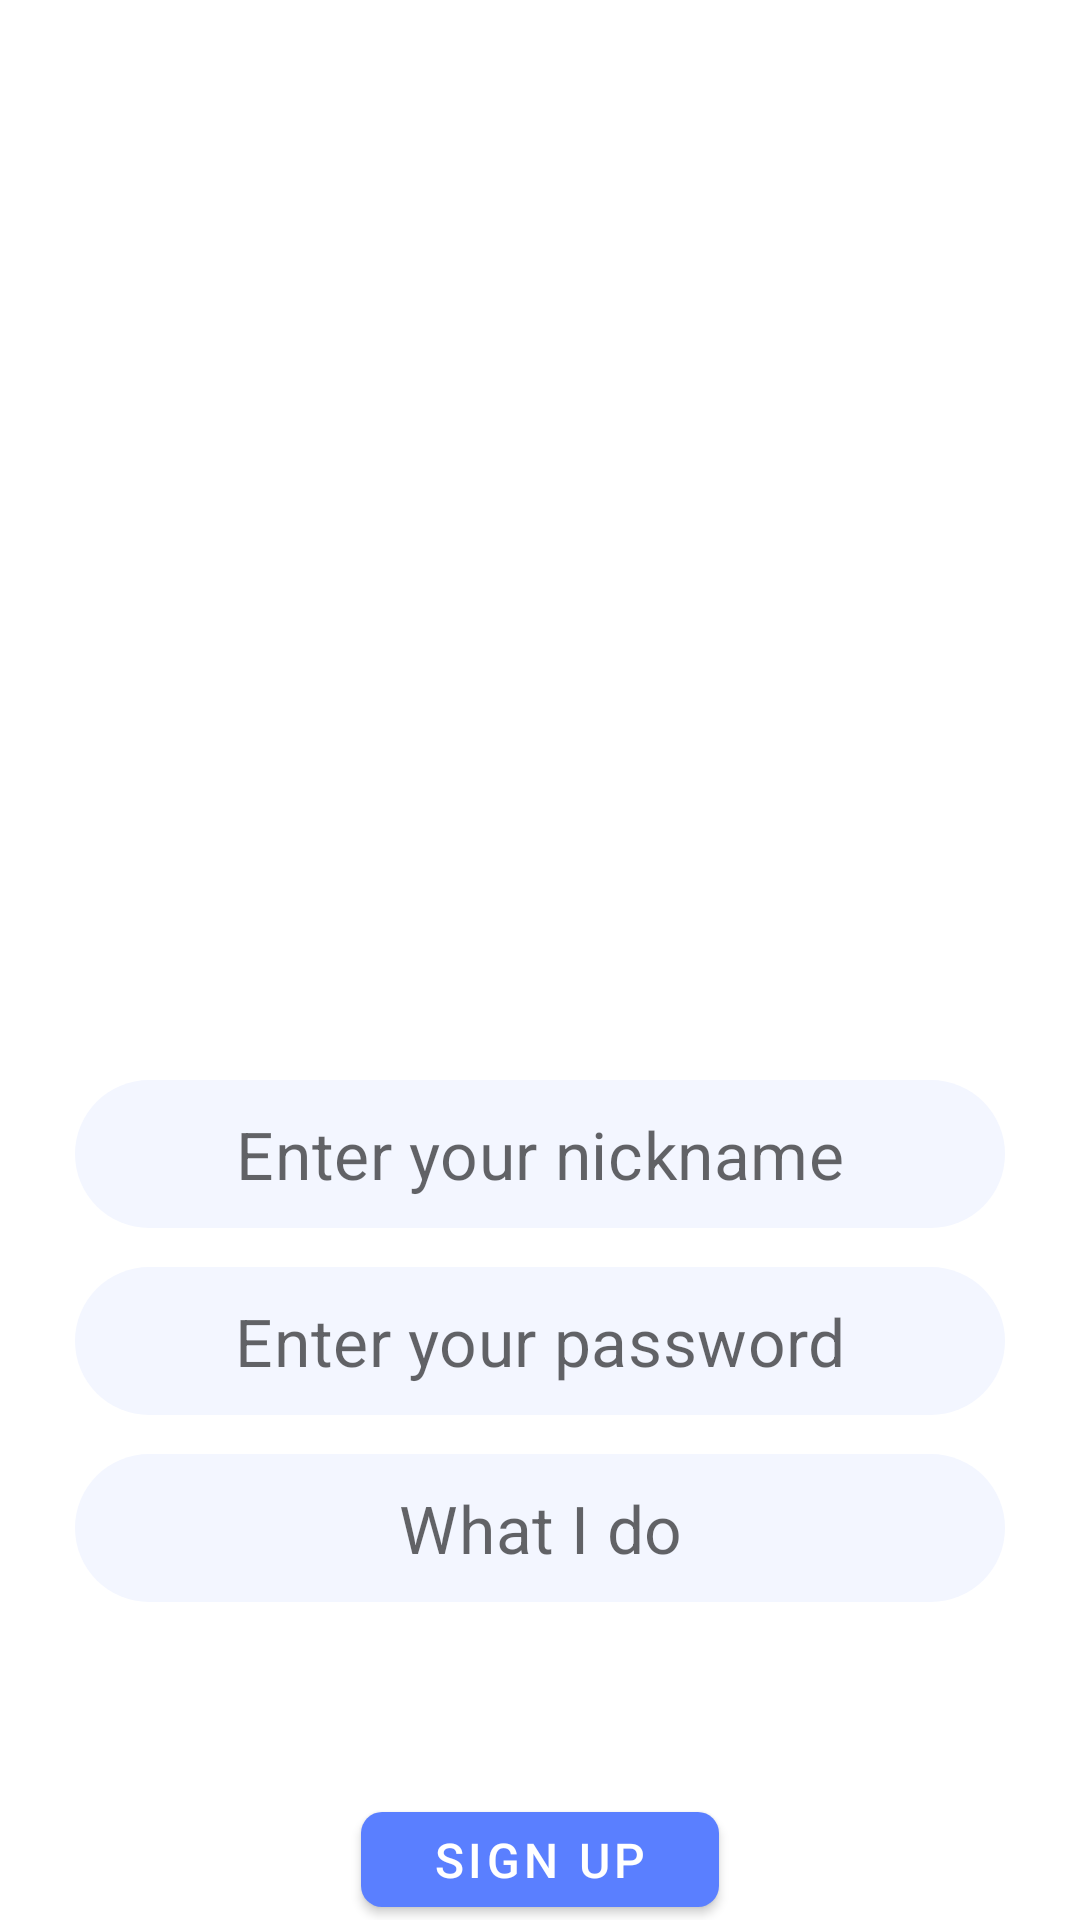

Write the Android layout XML for this screen, with the resource values it uses.
<!-- AndroidManifest.xml: application theme Theme.MessengerApp -->
<!-- res/layout/fragment_registration.xml -->
<?xml version="1.0" encoding="utf-8"?>
<androidx.constraintlayout.widget.ConstraintLayout xmlns:android="http://schemas.android.com/apk/res/android"
    xmlns:app="http://schemas.android.com/apk/res-auto"
    android:layout_width="match_parent"
    android:layout_height="match_parent">

    <ImageView
        android:id="@+id/authentification_avatar"
        android:layout_width="@dimen/authentification_avatar_width"
        android:layout_height="@dimen/authentification_avatar_height"

        android:layout_marginTop="@dimen/authentification_avatar_margin_top"
        android:contentDescription="@string/authentification_avatar"

        android:src="@drawable/avatar_image_placeholder"
        app:layout_constraintEnd_toEndOf="parent"
        app:layout_constraintStart_toStartOf="parent"

        app:layout_constraintTop_toTopOf="parent" />

    <com.google.android.material.textfield.TextInputLayout
        android:id="@+id/authentification_nickname_input_layout"
        android:layout_width="@dimen/authentification_input_width"
        android:layout_height="wrap_content"
        android:layout_marginTop="@dimen/authentification_margin_between_avatar_and_inputs"
        android:padding="0dp"

        app:boxBackgroundMode="outline"

        app:boxStrokeWidth="0dp"
        app:boxStrokeWidthFocused="0dp"
        app:hintEnabled="false"

        app:layout_constraintEnd_toEndOf="parent"
        app:layout_constraintStart_toStartOf="parent"
        app:layout_constraintTop_toBottomOf="@id/authentification_avatar">

        <com.google.android.material.textfield.TextInputEditText
            android:id="@+id/authentification_nickname_input_edit_layout"
            android:layout_width="match_parent"
            android:layout_height="wrap_content"
            android:background="@drawable/input_background"

            android:gravity="center"
            android:hint="@string/nickname"

            android:inputType="text"
            android:maxLines="1"
            android:paddingVertical="@dimen/authentification_input_vertical_padding"

            android:textSize="@dimen/authentification_input_text_size" />

    </com.google.android.material.textfield.TextInputLayout>

    <com.google.android.material.textfield.TextInputLayout
        android:id="@+id/authentification_password_input_layout"

        android:layout_width="@dimen/authentification_input_width"
        android:layout_height="wrap_content"
        android:layout_marginTop="@dimen/authentification_margin_between_inputs"
        android:padding="0dp"

        app:boxBackgroundMode="outline"

        app:boxStrokeWidth="0dp"
        app:boxStrokeWidthFocused="0dp"
        app:hintEnabled="false"

        app:layout_constraintEnd_toEndOf="parent"
        app:layout_constraintStart_toStartOf="parent"
        app:layout_constraintTop_toBottomOf="@id/authentification_nickname_input_layout">

        <com.google.android.material.textfield.TextInputEditText
            android:id="@+id/authentification_password_input_edit_layout"

            android:layout_width="match_parent"
            android:layout_height="wrap_content"
            android:background="@drawable/input_background"

            android:gravity="center"
            android:hint="@string/password"

            android:inputType="textPassword"
            android:maxLines="1"
            android:paddingVertical="@dimen/authentification_input_vertical_padding"

            android:textSize="@dimen/authentification_input_text_size" />

    </com.google.android.material.textfield.TextInputLayout>

    <com.google.android.material.textfield.TextInputLayout
        android:id="@+id/authentification_what_i_do_input_layout"

        android:layout_width="@dimen/authentification_input_width"
        android:layout_height="wrap_content"
        android:layout_marginTop="@dimen/authentification_margin_between_inputs"
        android:padding="0dp"

        app:boxBackgroundMode="outline"

        app:boxStrokeWidth="0dp"
        app:boxStrokeWidthFocused="0dp"
        app:hintEnabled="false"

        app:layout_constraintEnd_toEndOf="parent"
        app:layout_constraintStart_toStartOf="parent"
        app:layout_constraintTop_toBottomOf="@id/authentification_password_input_layout">

        <com.google.android.material.textfield.TextInputEditText
            android:id="@+id/authentification_what_i_do_input_edit_layout"

            android:layout_width="match_parent"
            android:layout_height="wrap_content"
            android:background="@drawable/input_background"

            android:gravity="center"
            android:hint="@string/what_i_do"

            android:inputType="text"
            android:maxLines="1"
            android:paddingVertical="@dimen/authentification_input_vertical_padding"

            android:textSize="@dimen/authentification_input_text_size" />

    </com.google.android.material.textfield.TextInputLayout>


    <com.google.android.material.button.MaterialButton
        android:id="@+id/sign_up_button"
        android:layout_width="wrap_content"
        android:layout_height="wrap_content"

        android:layout_marginTop="@dimen/authentification_margin_between_inputs_and_button_large"

        android:insetTop="0dp"
        android:insetBottom="0dp"
        android:minWidth="0dp"
        android:minHeight="0dp"
        android:paddingHorizontal="@dimen/login_button_horizontal_padding_large"
        android:paddingVertical="@dimen/login_button_vertical_padding"

        android:text="@string/sign_up_text"
        android:textAllCaps="true"
        android:textColor="@color/white"
        android:textSize="@dimen/authentification_button_text_size"

        app:backgroundTint="@color/button_blue"
        app:cornerRadius="@dimen/authentification_button_corner_radius"

        app:layout_constraintEnd_toEndOf="parent"
        app:layout_constraintStart_toStartOf="parent"
        app:layout_constraintTop_toBottomOf="@id/authentification_what_i_do_input_layout" />


</androidx.constraintlayout.widget.ConstraintLayout>
<!-- resources referenced by this layout -->
<resources>
  <color name="button_blue">#5A7FFF</color>
  <color name="white">#FFFFFFFF</color>
  <dimen name="authentification_avatar_height">200dp</dimen>
  <dimen name="authentification_avatar_margin_top">120dp</dimen>
  <dimen name="authentification_avatar_width">200dp</dimen>
  <dimen name="authentification_button_corner_radius">7dp</dimen>
  <dimen name="authentification_button_text_size">16sp</dimen>
  <dimen name="authentification_input_text_size">22sp</dimen>
  <dimen name="authentification_input_vertical_padding">10dp</dimen>
  <dimen name="authentification_input_width">310dp</dimen>
  <dimen name="authentification_margin_between_avatar_and_inputs">40dp</dimen>
  <dimen name="authentification_margin_between_inputs">13dp</dimen>
  <dimen name="authentification_margin_between_inputs_and_button_large">70dp</dimen>
  <dimen name="login_button_horizontal_padding_large">24dp</dimen>
  <dimen name="login_button_vertical_padding">5dp</dimen>
  <!-- drawable input_background (drawable) -->
  <?xml version="1.0" encoding="utf-8"?>
  <shape xmlns:android="http://schemas.android.com/apk/res/android">
      <solid android:color="@color/input_background" />
      <corners android:radius="@dimen/authentification_input_border_radius" />
  </shape>
  <string name="authentification_avatar">Avatar image placeholder</string>
  <string name="nickname">Enter your nickname</string>
  <string name="password">Enter your password</string>
  <string name="sign_up_text">SIGN UP</string>
  <string name="what_i_do">What I do</string>
  <style name="Theme.MessengerApp" parent="Base.Theme.MessengerApp" />
  <color name="input_background">#F3F6FF</color>
  <dimen name="authentification_input_border_radius">30sp</dimen>
  <style name="Base.Theme.MessengerApp" parent="Theme.MaterialComponents.DayNight.NoActionBar">
          
          
      </style>
</resources>
